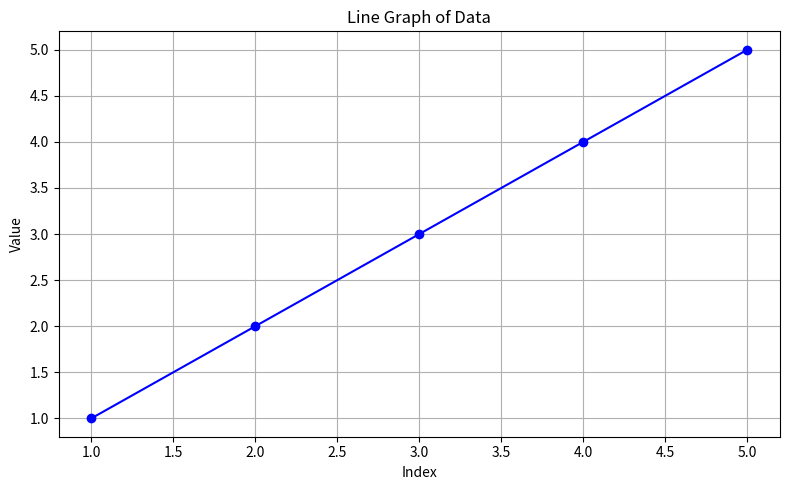

Reproduce this figure in Python.
from typing import List, Dict, Any
from collections import Counter
import matplotlib.pyplot as plt # type: ignore
import os


# TODO: Improve plot_line_graph function to change the graph to bar chart
def plot_line_graph(data: List[int]) -> None:
    if not data:
        return

    plt.figure(figsize=(8, 5))
    plt.plot(range(1, len(data) + 1), data, marker='o', linestyle='-', color='b')
    plt.title("Line Graph of Data")
    plt.xlabel("Index")
    plt.ylabel("Value")
    plt.grid(True)
    plt.tight_layout()
    plt.show()

plot_line_graph([1, 2, 3, 4, 5])

# TODO: Improve find_exp function by plot graph of exponential values
def find_exp(number_list: List[int]) -> List[int]:
    if not number_list:
        return []
        
    return [2 ** x for x in number_list]


# find_exp([1, 2, 3, 4, 5])